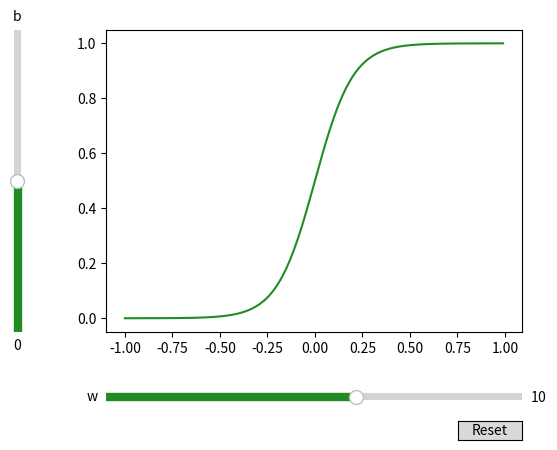

Generate this figure with matplotlib:
import numpy as np
import matplotlib.pyplot as plt
from matplotlib.widgets import Slider, Button

# Define the x inputs
x = np.arange(-1, 1, 0.01)

# Define initial parameters w, b
W_MIN = -50.0
W_MAX = 50.0
W_INIT = 10.0

B_MIN = -20.0
B_MAX = 20.0
B_INIT = 0.0

COLOR = "forestgreen"


# Define the sigmoid function for logistic regression
def sigmoid(x: np.ndarray, w: float, b: float) -> np.ndarray:
    z = np.dot(x, w) + b
    y = 1 / (1 + np.exp(-z))
    return y


# Compute the y values
y = sigmoid(x, W_INIT, B_INIT)

# Create the plot, adjust it's position and plot the graph
fig, ax = plt.subplots()
fig.subplots_adjust(left=0.25, bottom=0.25)

# .plot() returns a list of created 2D Objects (Lines,, Points, etc)
# so get the first element with [0]
line = ax.plot(x, y, c=COLOR)[0]

# Create two sliders for the w and b parameter
ax_w = fig.add_axes([0.25, 0.1, 0.65, 0.03])
w_slider = Slider(
    ax=ax_w, label="w", color=COLOR, valmin=W_MIN, valmax=W_MAX, valinit=W_INIT
)

ax_b = fig.add_axes([0.1, 0.25, 0.0225, 0.63])
b_slider = Slider(
    ax=ax_b,
    label="b",
    color=COLOR,
    valmin=B_MIN,
    valmax=B_MAX,
    valinit=B_INIT,
    orientation="vertical",
)

# Create and place a reset button
resetax = fig.add_axes([0.8, 0.025, 0.1, 0.04])
button = Button(resetax, "Reset", hovercolor=COLOR)


# Define an update function for the sliders on-changed event
def update(val):
    """Updates the y values according to the w and b slider values"""
    line.set_ydata(sigmoid(x, w_slider.val, b_slider.val))
    fig.canvas.draw_idle()


# Define a reset function for the buttons on-clicked event
def reset(event):
    """Resets the slider values to the initial values of w and b"""
    w_slider.reset()
    b_slider.reset()


# Connect the update function to sliders on-changed events
w_slider.on_changed(update)
b_slider.on_changed(update)

# Connect the onclick event of the reset button to reset function
button.on_clicked(reset)

# Show the plot
plt.show()
